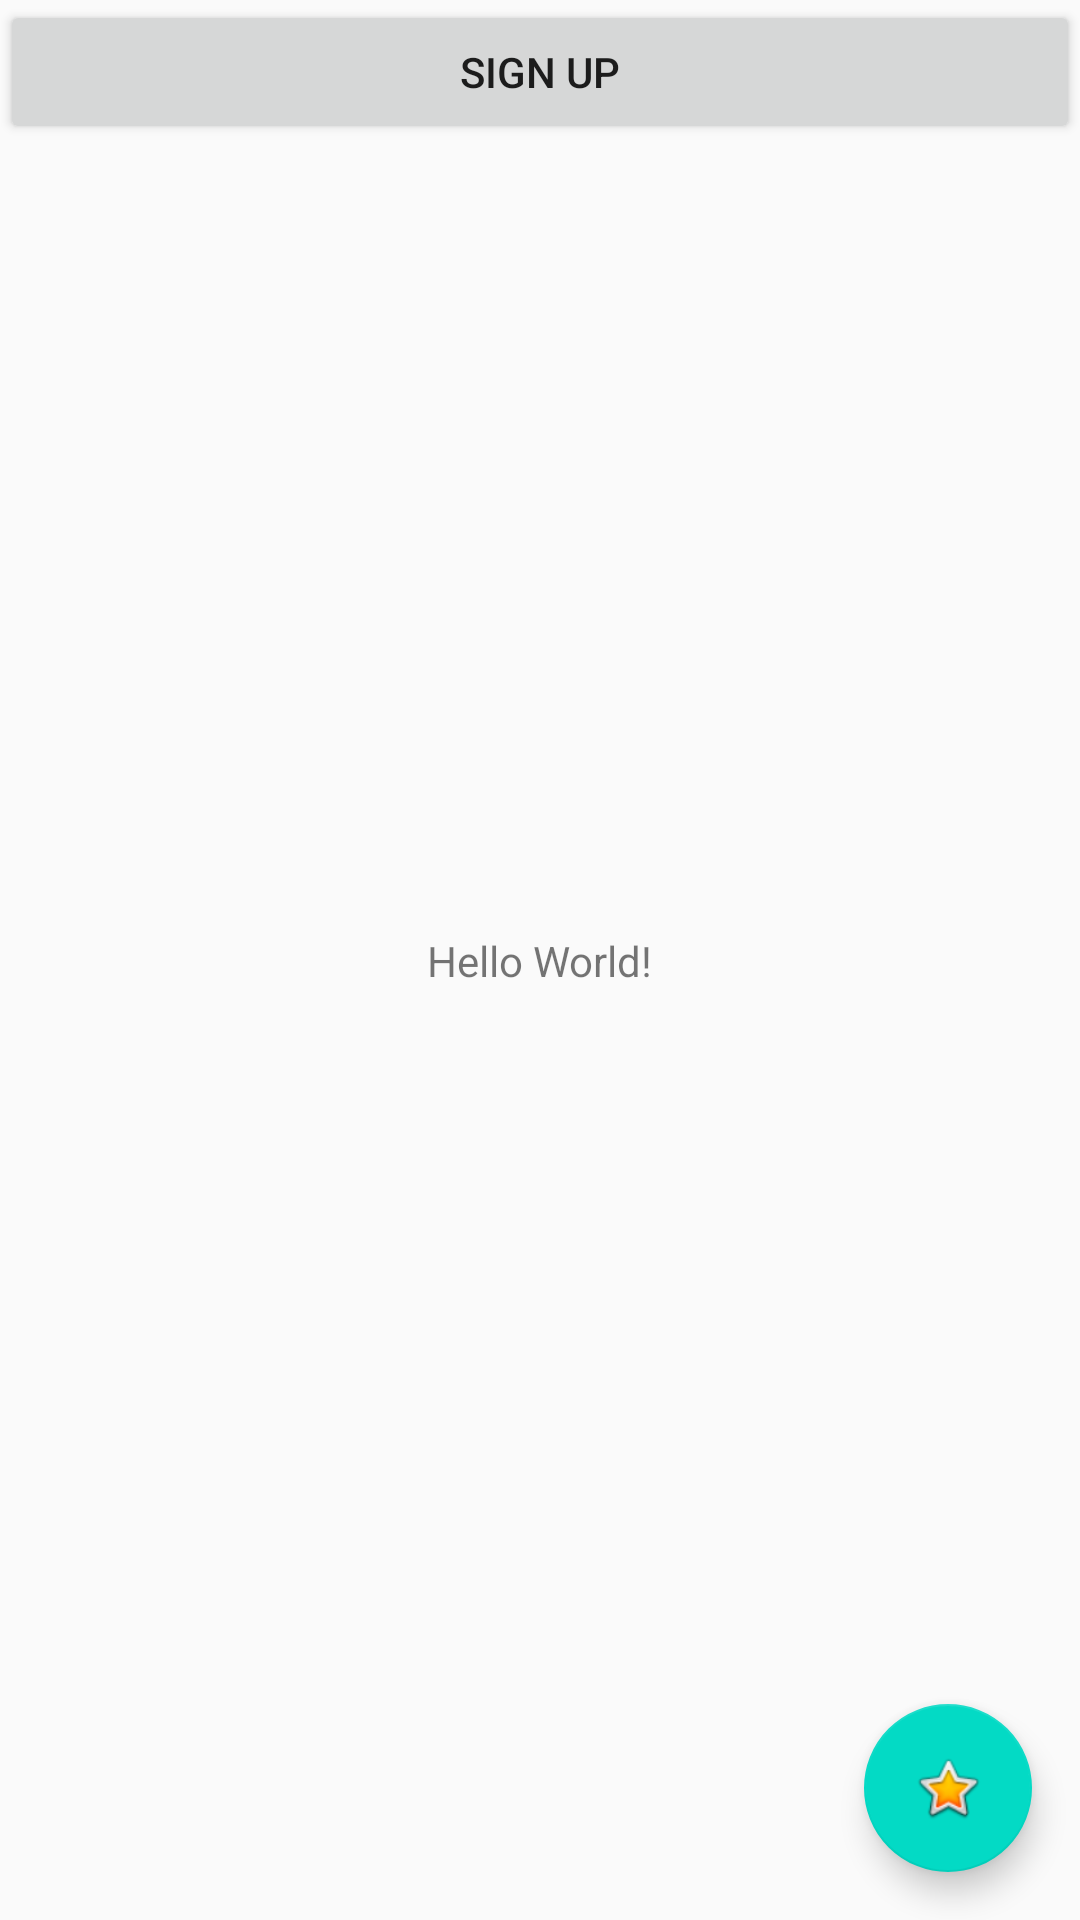

Android layout source for this screen:
<!-- AndroidManifest.xml: application theme AppTheme -->
<!-- res/layout/activity_sign_in.xml -->
<?xml version="1.0" encoding="utf-8"?>
<android.support.constraint.ConstraintLayout xmlns:android="http://schemas.android.com/apk/res/android"
    xmlns:app="http://schemas.android.com/apk/res-auto"
    xmlns:tools="http://schemas.android.com/tools"
    android:layout_width="match_parent"
    android:layout_height="match_parent"
    tools:context=".SignInActivity">

    <TextView
        android:layout_width="wrap_content"
        android:layout_height="wrap_content"
        android:text="Hello World!"
        app:layout_constraintBottom_toBottomOf="parent"
        app:layout_constraintLeft_toLeftOf="parent"
        app:layout_constraintRight_toRightOf="parent"
        app:layout_constraintTop_toTopOf="parent" />

    <Button
        android:layout_width="match_parent"
        android:layout_height="wrap_content"
        android:text="Sign Up"
        android:onClick="signUp"/>

    <android.support.design.widget.FloatingActionButton
        android:id="@+id/floatingActionButton"
        android:layout_width="wrap_content"
        android:layout_height="wrap_content"
        android:layout_margin="16dp"
        android:clickable="true"
        android:onClick="onAlert"
        app:layout_constraintBottom_toBottomOf="parent"
        app:layout_constraintEnd_toEndOf="parent"
        app:srcCompat="@android:drawable/btn_star_big_on" />
</android.support.constraint.ConstraintLayout>
<!-- resources referenced by this layout -->
<resources>
  <style name="AppTheme" parent="Theme.AppCompat.Light.DarkActionBar">
          
          <item name="colorPrimary">@color/colorPrimary</item>
          <item name="colorPrimaryDark">@color/colorPrimaryDark</item>
          <item name="colorAccent">@color/colorAccent</item>
      </style>
  <!-- not gathered from this repository: default colours our renderer supplied (Android Studio template values) -->
  <color name="colorPrimary">#FF6200EE</color>
  <color name="colorPrimaryDark">#FF3700B3</color>
  <color name="colorAccent">#FF03DAC5</color>
</resources>
